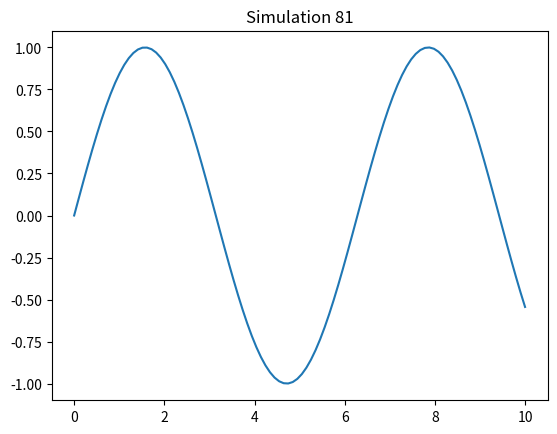

Generate this figure with matplotlib:
import numpy as np
import matplotlib.pyplot as plt
x = np.linspace(0, 10, 100)
y = np.sin(x)
plt.plot(x, y)
plt.title('Simulation 81')
plt.show()
